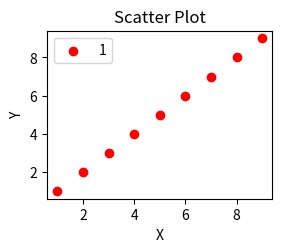

Here is the Python script that generated this plot:
# coding: utf-8
#导入必要的模块  
import numpy as np  
import matplotlib.pyplot as plt  
#产生测试数据  
x = np.arange(1,10)  
y = x  
fig = plt.figure()  
ax1 = fig.add_subplot(224)
#plt.show() 
#设置标题  
ax1.set_title('Scatter Plot')  
#设置X轴标签  
plt.xlabel('X')  
#设置Y轴标签  
plt.ylabel('Y')  
#画散点图  
ax1.scatter(x,y,c = 'r',marker = 'o')  
#设置图标  
plt.legend('1x')
#显示所画的图  
plt.show() 